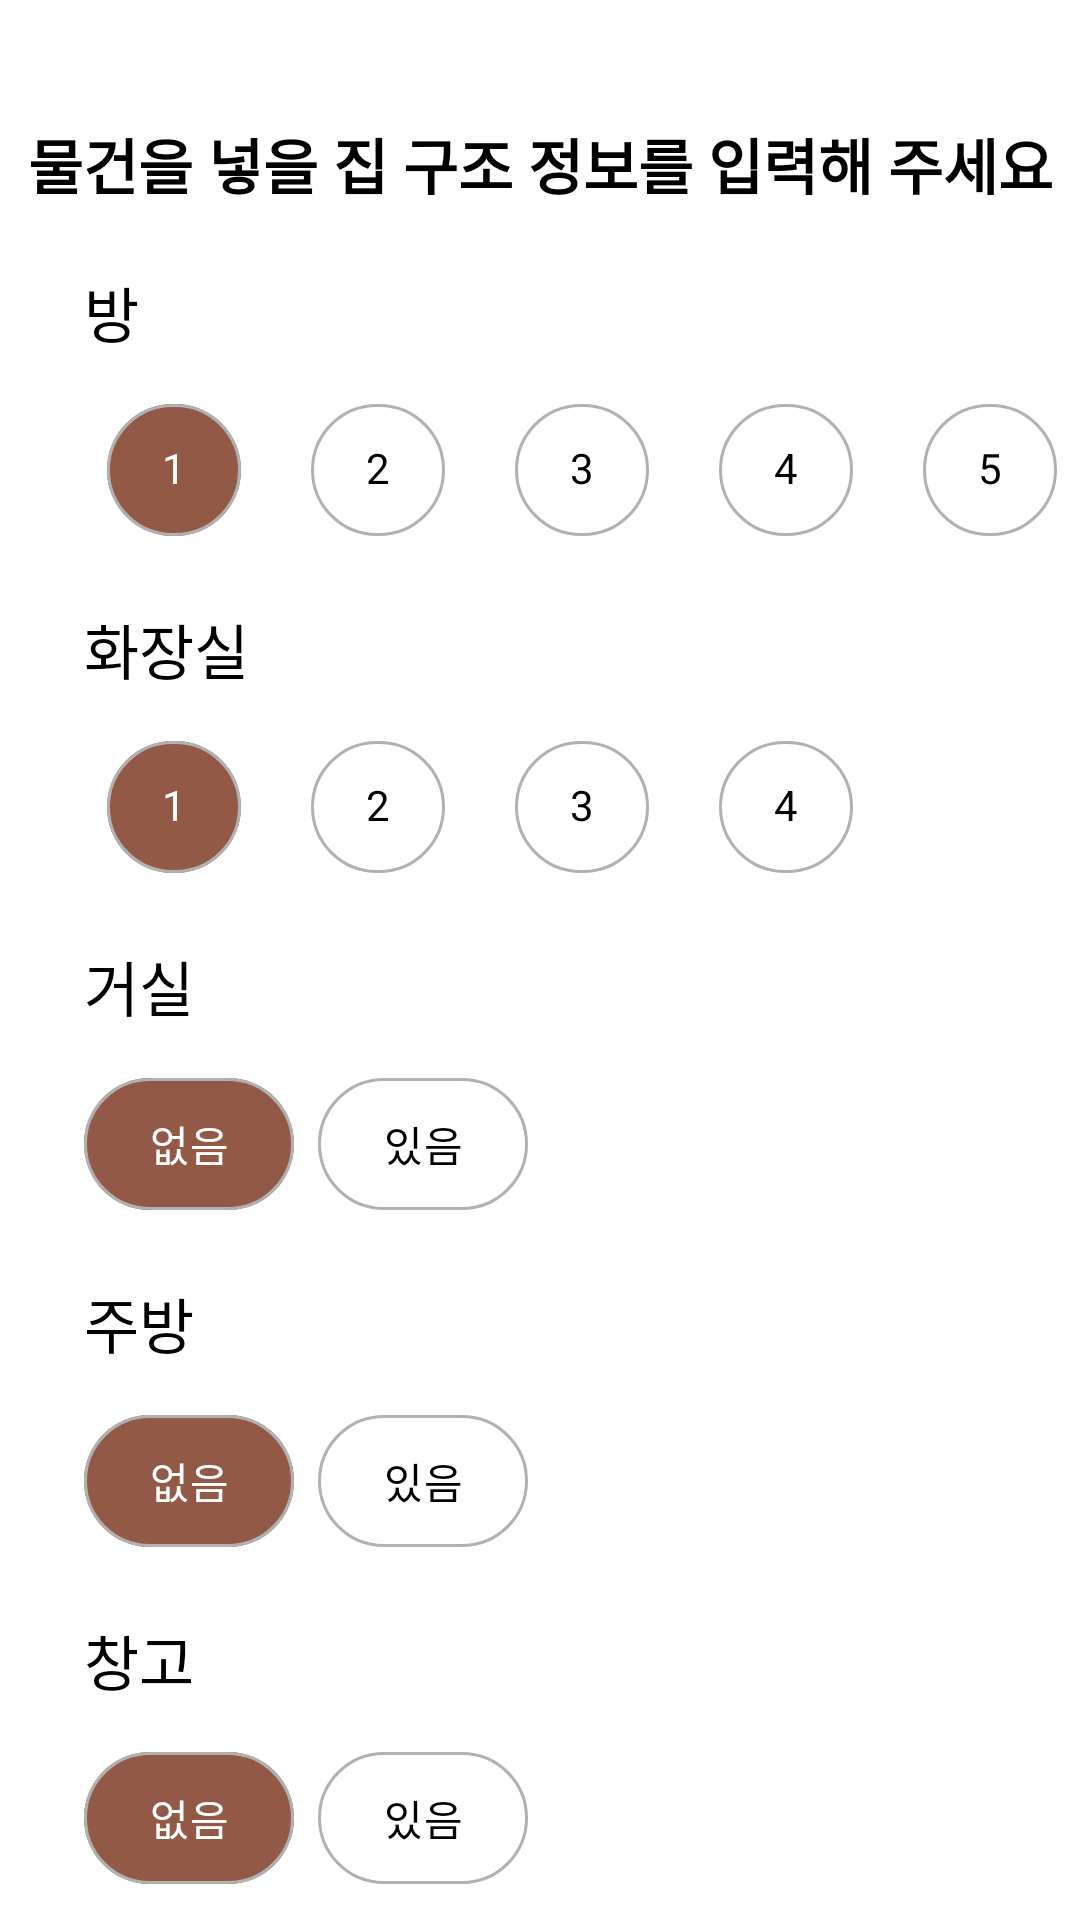

This screen was rendered from an Android layout file. Write that file and the resources it references.
<!-- AndroidManifest.xml: application theme Theme.MyStorage -->
<!-- res/layout/fragment_info2.xml -->
<?xml version="1.0" encoding="utf-8"?>
<layout
    xmlns:app="http://schemas.android.com/apk/res-auto"
    xmlns:android="http://schemas.android.com/apk/res/android"
    xmlns:tools="http://schemas.android.com/tools"
    tools:context=".ui.info.InfoFragment2">

    <data>

    </data>

    <androidx.constraintlayout.widget.ConstraintLayout
        android:layout_width="match_parent"
        android:layout_height="match_parent"
        android:layout_marginBottom="61dp"
        android:background="@color/white">

        <TextView
            android:id="@+id/textView"
            android:layout_width="wrap_content"
            android:layout_height="wrap_content"
            android:layout_marginTop="40dp"
            android:gravity="center"
            android:text="@string/구조입력"
            android:textColor="@color/black"
            android:textSize="20sp"
            android:textStyle="bold"
            app:layout_constraintEnd_toEndOf="parent"
            app:layout_constraintStart_toStartOf="parent"
            app:layout_constraintTop_toTopOf="parent" />

        <TextView
            android:id="@+id/textView6"
            android:layout_width="wrap_content"
            android:layout_height="wrap_content"
            android:layout_marginStart="28dp"
            android:layout_marginTop="20dp"
            android:text="방"
            android:textColor="@color/black"
            android:textSize="20sp"
            app:layout_constraintStart_toStartOf="parent"
            app:layout_constraintTop_toBottomOf="@+id/textView" />


        <HorizontalScrollView
            android:id="@+id/roomView"
            android:layout_width="match_parent"
            android:layout_height="wrap_content"
            android:layout_marginStart="28dp"
            android:layout_marginTop="8dp"
            android:scrollbars="none"
            app:layout_constraintTop_toBottomOf="@id/textView6"
            >

            <androidx.constraintlayout.widget.ConstraintLayout
                android:layout_width="wrap_content"
                android:layout_height="wrap_content">

                <com.google.android.material.chip.ChipGroup
                    android:id="@+id/room_group"
                    android:layout_width="match_parent"
                    android:layout_height="60dp"
                    app:checkedChip="@id/room_chip1"
                    app:chipSpacing="@null"
                    app:layout_constraintEnd_toEndOf="parent"
                    app:layout_constraintStart_toStartOf="parent"
                    app:layout_constraintTop_toTopOf="parent"
                    app:singleSelection="true">

                    <com.google.android.material.chip.Chip
                        android:id="@+id/room_chip1"
                        style="@style/MyChipStyle"
                        android:layout_width="60dp"
                        android:layout_height="60dp"
                        android:text="1" />

                    <com.google.android.material.chip.Chip
                        android:id="@+id/room_chip2"
                        style="@style/MyChipStyle"
                        android:layout_width="60dp"
                        android:layout_height="60dp"
                        android:text="2" />

                    <com.google.android.material.chip.Chip
                        android:id="@+id/room_chip3"
                        style="@style/MyChipStyle"
                        android:layout_width="60dp"
                        android:layout_height="60dp"
                        android:text="3" />

                    <com.google.android.material.chip.Chip
                        android:id="@+id/room_chip4"
                        style="@style/MyChipStyle"
                        android:layout_width="60dp"
                        android:layout_height="60dp"
                        android:text="4" />

                    <com.google.android.material.chip.Chip
                        android:id="@+id/room_chip5"
                        style="@style/MyChipStyle"
                        android:layout_width="60dp"
                        android:layout_height="60dp"
                        android:text="5" />

                    <com.google.android.material.chip.Chip
                        android:id="@+id/room_chip6"
                        style="@style/MyChipStyle"
                        android:layout_width="60dp"
                        android:layout_height="60dp"
                        android:text="6" />
                </com.google.android.material.chip.ChipGroup>
            </androidx.constraintlayout.widget.ConstraintLayout>
        </HorizontalScrollView>

        <TextView
            android:id="@+id/textView7"
            android:layout_width="wrap_content"
            android:layout_height="wrap_content"
            android:layout_marginStart="28dp"
            android:layout_marginTop="15dp"
            android:text="화장실"
            android:textColor="@color/black"
            android:textSize="20sp"
            app:layout_constraintStart_toStartOf="parent"
            app:layout_constraintTop_toBottomOf="@+id/roomView" />

        <com.google.android.material.chip.ChipGroup
            android:id="@+id/bath_group"
            android:layout_width="match_parent"
            android:layout_height="60dp"
            android:layout_marginStart="28dp"
            android:layout_marginTop="8dp"
            app:checkedChip="@id/bath_chip1"
            app:chipSpacing="@null"
            app:layout_constraintEnd_toEndOf="parent"
            app:layout_constraintStart_toStartOf="parent"
            app:layout_constraintTop_toBottomOf="@+id/textView7"
            app:singleSelection="true">

            <com.google.android.material.chip.Chip
                android:id="@+id/bath_chip1"
                android:layout_width="60dp"
                android:layout_height="60dp"
                android:text="1"
                style="@style/MyChipStyle" />

            <com.google.android.material.chip.Chip
                android:id="@+id/bath_chip2"
                android:layout_width="60dp"
                android:layout_height="60dp"
                android:text="2"
                style="@style/MyChipStyle" />

            <com.google.android.material.chip.Chip
                android:id="@+id/bath_chip3"
                android:layout_width="60dp"
                android:layout_height="60dp"
                android:text="3"
                style="@style/MyChipStyle" />

            <com.google.android.material.chip.Chip
                android:id="@+id/bath_chip4"
                android:layout_width="60dp"
                android:layout_height="60dp"
                android:text="4"
                style="@style/MyChipStyle" />

        </com.google.android.material.chip.ChipGroup>

        <TextView
            android:id="@+id/textView8"
            android:layout_width="wrap_content"
            android:layout_height="wrap_content"
            android:layout_marginStart="28dp"
            android:layout_marginTop="15dp"
            android:text="거실"
            android:textColor="@color/black"
            android:textSize="20sp"
            app:layout_constraintStart_toStartOf="parent"
            app:layout_constraintTop_toBottomOf="@+id/bath_group" />

        <com.google.android.material.chip.ChipGroup
            android:id="@+id/living_room_group"
            android:layout_width="match_parent"
            android:layout_height="60dp"
            android:layout_marginStart="28dp"
            android:layout_marginTop="8dp"
            app:checkedChip="@id/living_room_false_chip"
            app:chipSpacing="@null"
            app:layout_constraintEnd_toEndOf="parent"
            app:layout_constraintStart_toStartOf="parent"
            app:layout_constraintTop_toBottomOf="@+id/textView8"
            app:singleSelection="true">

            <com.google.android.material.chip.Chip
                android:id="@+id/living_room_false_chip"
                android:layout_width="70dp"
                android:layout_height="60dp"
                android:text="없음"
                style="@style/MyChipStyle"/>

            <com.google.android.material.chip.Chip
                android:id="@+id/living_room_true_chip"
                android:layout_width="70dp"
                android:layout_height="60dp"
                android:text="있음"
                style="@style/MyChipStyle" />
        </com.google.android.material.chip.ChipGroup>

        <TextView
            android:id="@+id/textView9"
            android:layout_width="wrap_content"
            android:layout_height="wrap_content"
            android:layout_marginStart="28dp"
            android:layout_marginTop="15dp"
            android:text="주방"
            android:textColor="@color/black"
            android:textSize="20sp"
            app:layout_constraintStart_toStartOf="parent"
            app:layout_constraintTop_toBottomOf="@+id/living_room_group" />

        <com.google.android.material.chip.ChipGroup
            android:id="@+id/kitchen_group"
            android:layout_width="match_parent"
            android:layout_height="60dp"
            android:layout_marginStart="28dp"
            android:layout_marginTop="8dp"
            app:checkedChip="@id/kitchen_false_chip"
            app:chipSpacing="@null"
            app:layout_constraintEnd_toEndOf="parent"
            app:layout_constraintStart_toStartOf="parent"
            app:layout_constraintTop_toBottomOf="@+id/textView9"
            app:singleSelection="true">

            <com.google.android.material.chip.Chip
                android:id="@+id/kitchen_false_chip"
                android:layout_width="70dp"
                android:layout_height="60dp"
                android:text="없음"
                style="@style/MyChipStyle"/>

            <com.google.android.material.chip.Chip
                android:id="@+id/kitchen_true_chip"
                android:layout_width="70dp"
                android:layout_height="60dp"
                android:text="있음"
                style="@style/MyChipStyle" />
        </com.google.android.material.chip.ChipGroup>


        <TextView
            android:id="@+id/textView10"
            android:layout_width="wrap_content"
            android:layout_height="wrap_content"
            android:layout_marginStart="28dp"
            android:layout_marginTop="15dp"
            android:text="창고"
            android:textColor="@color/black"
            android:textSize="20sp"
            app:layout_constraintStart_toStartOf="parent"
            app:layout_constraintTop_toBottomOf="@+id/kitchen_group" />

        <com.google.android.material.chip.ChipGroup
            android:id="@+id/storage_group"
            android:layout_width="match_parent"
            android:layout_height="60dp"
            android:layout_marginStart="28dp"
            android:layout_marginTop="8dp"
            app:checkedChip="@id/storage_false_chip"
            app:chipSpacing="@null"
            app:layout_constraintEnd_toEndOf="parent"
            app:layout_constraintStart_toStartOf="parent"
            app:layout_constraintTop_toBottomOf="@+id/textView10"
            app:singleSelection="true">

            <com.google.android.material.chip.Chip
                android:id="@+id/storage_false_chip"
                android:layout_width="70dp"
                android:layout_height="60dp"
                android:text="없음"
                style="@style/MyChipStyle"/>

            <com.google.android.material.chip.Chip
                android:id="@+id/storage_true_chip"
                android:layout_width="70dp"
                android:layout_height="60dp"
                android:text="있음"
                style="@style/MyChipStyle" />
        </com.google.android.material.chip.ChipGroup>
    </androidx.constraintlayout.widget.ConstraintLayout>
</layout>
<!-- resources referenced by this layout -->
<resources>
  <color name="black">#FF000000</color>
  <color name="white">#FFFFFFFF</color>
  <style name="MyChipStyle" parent="Widget.MaterialComponents.Chip.Choice">
          <item name="android:textAlignment">center</item>
          <item name="android:backgroundTint">@color/chip_color</item>
          <item name="rippleColor">@color/main</item>
          <item name="chipStrokeColor">@color/line</item>
          <item name="chipStrokeWidth">1dp</item>
          <item name="android:textColor">@color/chip_text_color_selector</item>
      </style>
  <style name="Theme.MyStorage" parent="Theme.MaterialComponents.DayNight.NoActionBar">
          
          <item name="colorPrimary">@color/purple_500</item>
          <item name="colorPrimaryVariant">@color/purple_700</item>
          <item name="colorOnPrimary">@color/white</item>
          
          <item name="colorSecondary">@color/teal_200</item>
          <item name="colorSecondaryVariant">@color/teal_700</item>
          <item name="colorOnSecondary">@color/black</item>
          
          <item name="android:statusBarColor">#FFFFFF</item>
          <item name="android:windowLightStatusBar" tools:ignore="NewApi">true</item>
      </style>
  <color name="main">#915946</color>
  <color name="line">#B1B1B1</color>
  <color name="purple_500">#FF6200EE</color>
  <color name="purple_700">#FF3700B3</color>
  <color name="teal_200">#FF03DAC5</color>
  <color name="teal_700">#FF018786</color>
</resources>
